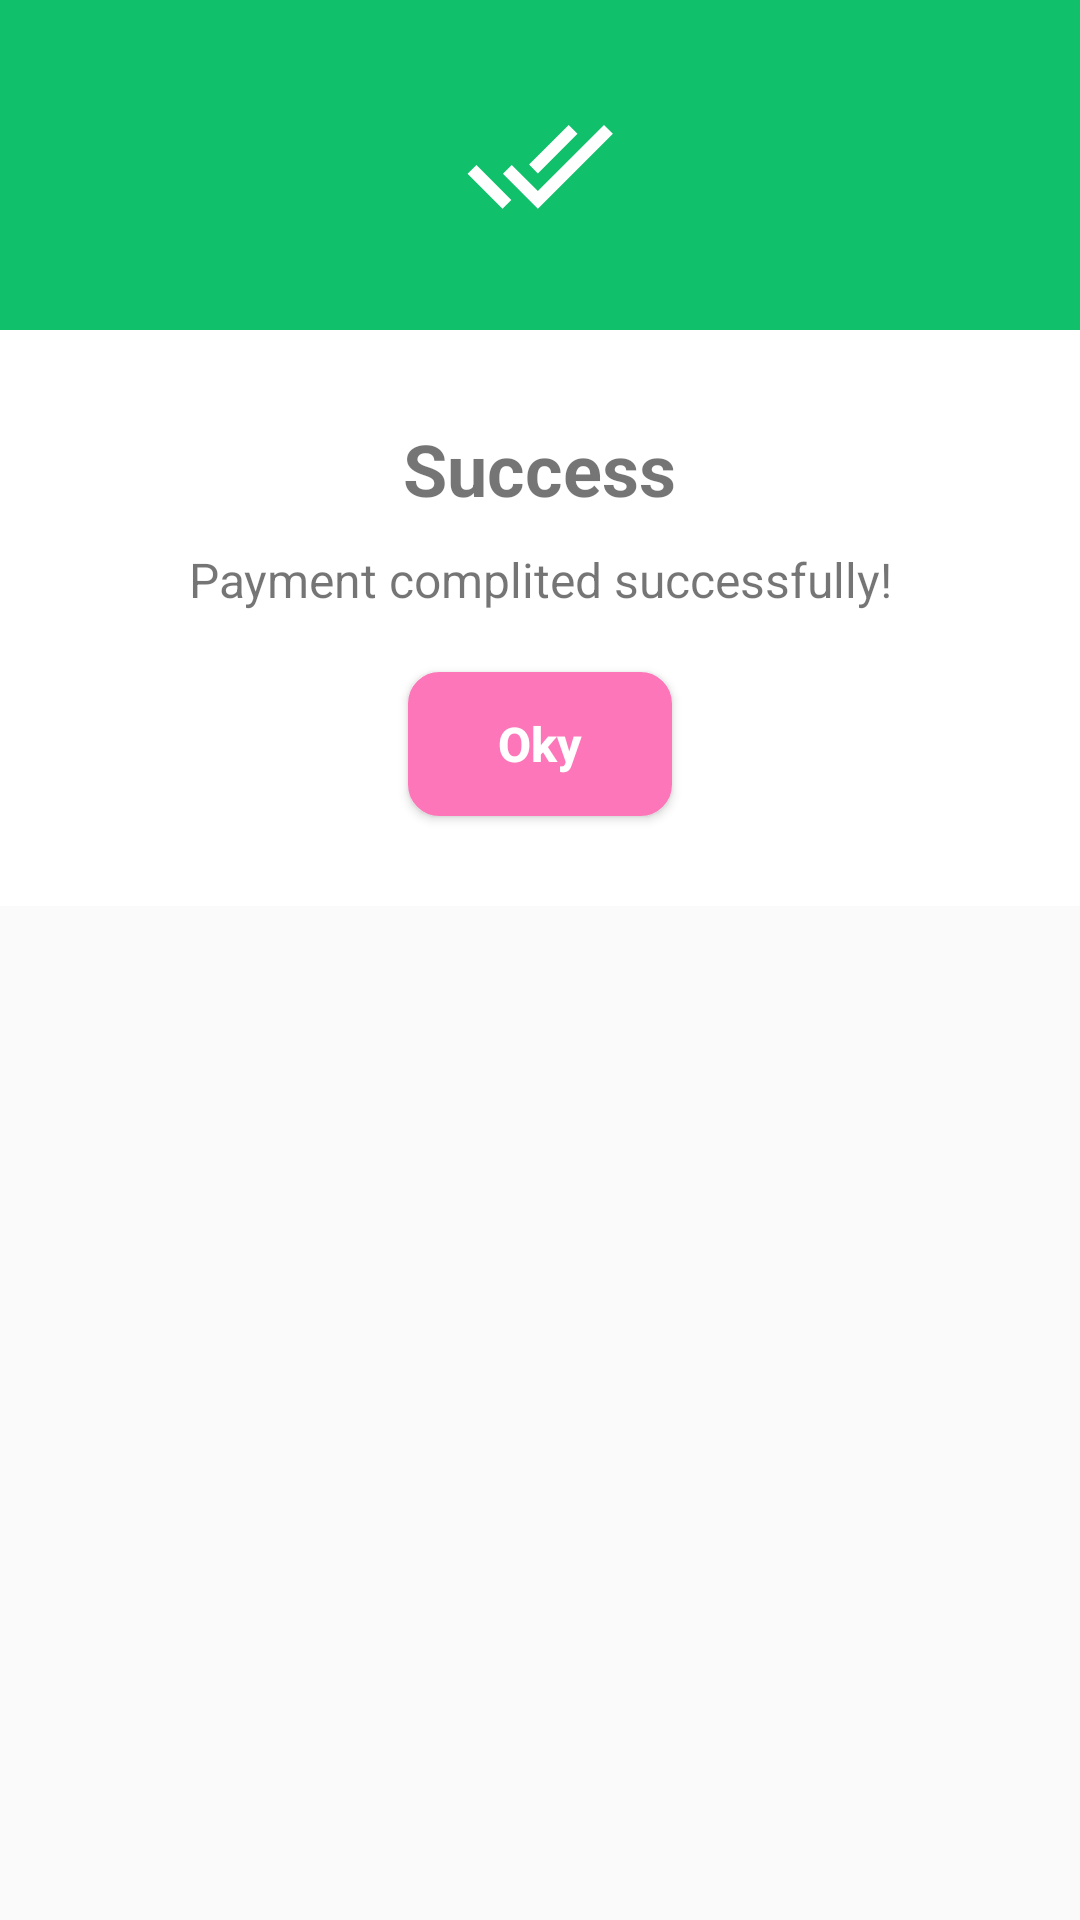

Layout XML and referenced resources for this Android screen:
<!-- AndroidManifest.xml: application theme Theme.AppCompat.Light.NoActionBar -->
<!-- res/layout/fragment_quick_alert.xml -->
<?xml version="1.0" encoding="utf-8"?>
<FrameLayout xmlns:android="http://schemas.android.com/apk/res/android"
    xmlns:app="http://schemas.android.com/apk/res-auto"
    xmlns:tools="http://schemas.android.com/tools"
    android:layout_width="match_parent"
    android:layout_height="wrap_content"
    android:layout_margin="10dp"
    tools:context="Fragment.FragmentQuickAlert">


    <LinearLayout
        android:layout_width="match_parent"
        android:layout_height="wrap_content"
        android:background="@color/white"
        android:orientation="vertical">

        <LinearLayout
            android:id="@+id/linear"
            android:layout_width="match_parent"
            android:layout_height="wrap_content"
            android:background="@color/green"
            android:gravity="center"
            android:orientation="vertical">

            <ImageView
                android:id="@+id/imageView5"
                android:layout_width="match_parent"
                android:layout_height="50dp"
                android:layout_margin="30dp"
                android:src="@drawable/baseline_done_all_24" />
        </LinearLayout>

        <LinearLayout
            android:layout_width="match_parent"
            android:layout_height="wrap_content"
            android:gravity="center"
            android:orientation="vertical"
            android:padding="10dp">

            <TextView
                android:id="@+id/textView21"
                android:layout_width="wrap_content"
                android:layout_height="wrap_content"
                android:layout_marginTop="20dp"
                android:gravity="center"
                android:text="Success"
                android:textSize="24sp"
                android:textStyle="bold" />

            <TextView
                android:id="@+id/textView22"
                android:layout_width="wrap_content"
                android:layout_height="wrap_content"
                android:layout_marginTop="10dp"
                android:gravity="center"
                android:text="Payment complited successfully!"
                android:textSize="16sp" />

            <Button
                android:id="@+id/button_fragment_oky"
                android:layout_width="wrap_content"
                android:layout_height="wrap_content"
                android:layout_margin="20dp"
                android:layout_marginLeft="50dp"
                android:layout_marginRight="50dp"
                android:background="@drawable/button_skip_in_login"
                android:backgroundTint="@color/lithPink"
                android:backgroundTintMode="src_over"
                android:text="Oky"
                android:textAllCaps="false"
                android:textColor="@color/white"
                android:textSize="16sp"
                android:textStyle="bold" />

        </LinearLayout>
    </LinearLayout>

</FrameLayout>
<!-- resources referenced by this layout -->
<resources>
  <color name="green">#10C06A</color>
  <color name="lithPink">#fd76b9</color>
  <color name="white">#FFFFFFFF</color>
  <!-- drawable baseline_done_all_24 (drawable) -->
  <vector xmlns:android="http://schemas.android.com/apk/res/android" android:height="24dp" android:tint="#FFFFFF" android:viewportHeight="24" android:viewportWidth="24" android:width="24dp">
        
      <path android:fillColor="@android:color/white" android:pathData="M18,7l-1.41,-1.41 -6.34,6.34 1.41,1.41L18,7zM22.24,5.59L11.66,16.17 7.48,12l-1.41,1.41L11.66,19l12,-12 -1.42,-1.41zM0.41,13.41L6,19l1.41,-1.41L1.83,12 0.41,13.41z"/>
      
  </vector>
  <!-- drawable button_skip_in_login (drawable) -->
  <?xml version="1.0" encoding="UTF-8"?>
  <shape xmlns:android="http://schemas.android.com/apk/res/android">
      <solid android:color="#FFFFFF"/>
      <stroke android:width="1dp" android:color="#4e4945"/>
      <corners android:radius="10dp"/>
  </shape>
</resources>
